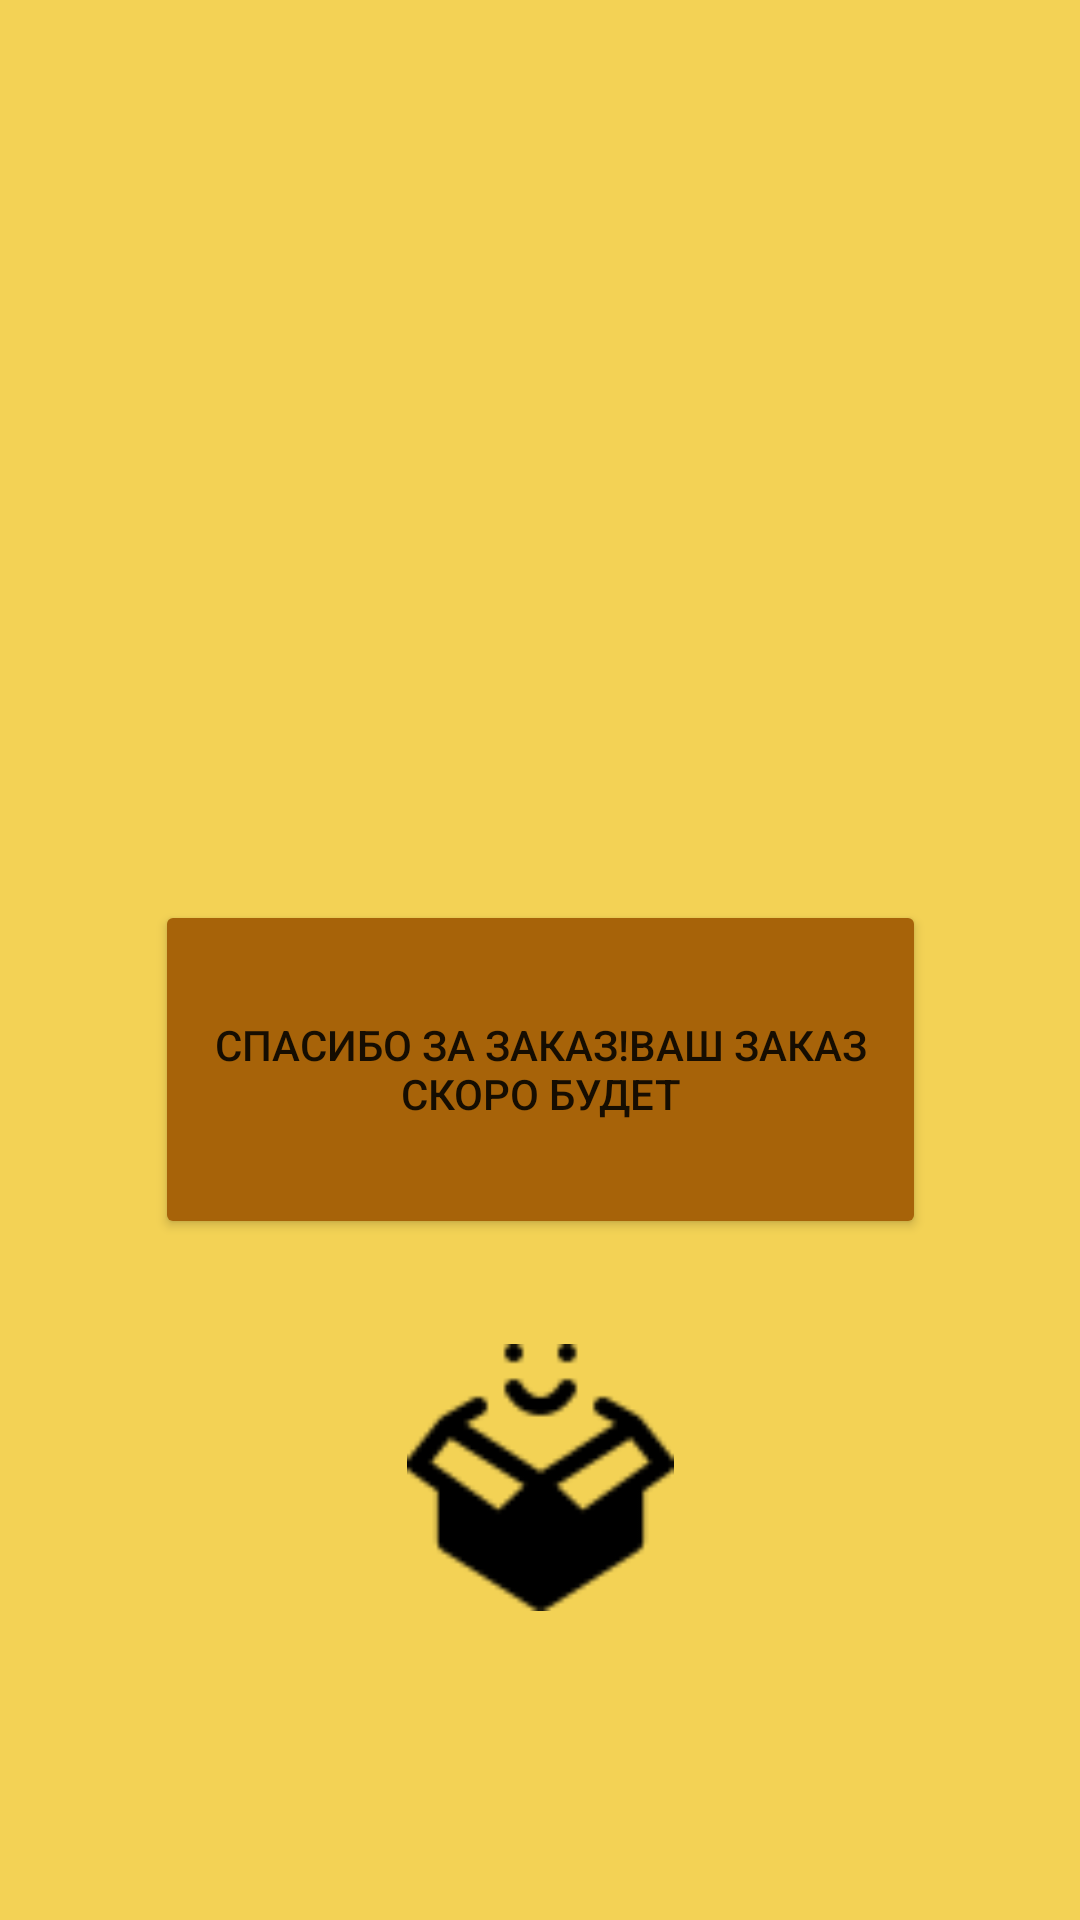

Android layout source for this screen:
<!-- AndroidManifest.xml: application theme Theme.Project_for_final_last01 -->
<!-- res/layout/activity_thanku.xml -->
<?xml version="1.0" encoding="utf-8"?>
<androidx.constraintlayout.motion.widget.MotionLayout xmlns:android="http://schemas.android.com/apk/res/android"
    xmlns:app="http://schemas.android.com/apk/res-auto"
    xmlns:tools="http://schemas.android.com/tools"
    android:layout_width="match_parent"
    android:layout_height="match_parent"
    android:background="@color/Sary"
    app:layoutDescription="@xml/activity_thanku_scene"
    tools:context=".ThankuActivity">


    <Button
        android:id="@+id/button9"
        android:layout_width="257dp"
        android:layout_height="113dp"
        android:layout_marginStart="76dp"
        android:layout_marginTop="300dp"
        android:backgroundTint="@color/nkl"
        android:text="@string/sawsaw"
        app:layout_constraintStart_toStartOf="parent"
        app:layout_constraintTop_toTopOf="parent" />

    <ImageView
        android:id="@+id/imageView8"
        android:layout_width="103dp"
        android:layout_height="89dp"
        android:layout_marginStart="152dp"
        android:layout_marginTop="448dp"
        android:contentDescription="@string/sawsaw"
        app:layout_constraintStart_toStartOf="parent"
        app:layout_constraintTop_toTopOf="parent"
        app:srcCompat="@drawable/successful_delivery" />
</androidx.constraintlayout.motion.widget.MotionLayout>
<!-- resources referenced by this layout -->
<resources>
  <color name="Sary">#F3D255</color>
  <color name="nkl">#A76309</color>
  <!-- drawable successful_delivery: png bitmap (drawable, 1395 bytes) -->
  <string name="sawsaw">спасибо за заказ!ваш заказ скоро будет</string>
  <style name="Theme.Project_for_final_last01" parent="Theme.MaterialComponents.DayNight.DarkActionBar">
          
          <item name="colorPrimary">@color/purple_500</item>
          <item name="colorPrimaryVariant">@color/purple_700</item>
          <item name="colorOnPrimary">@color/white</item>
          
          <item name="colorSecondary">@color/teal_200</item>
          <item name="colorSecondaryVariant">@color/teal_700</item>
          <item name="colorOnSecondary">@color/black</item>
          
          <item name="android:statusBarColor" tools:targetApi="l">?attr/colorPrimaryVariant</item>
          
      </style>
  <color name="purple_500">#FF6200EE</color>
  <color name="purple_700">#FF3700B3</color>
  <color name="white">#FFFFFFFF</color>
  <color name="teal_200">#13E22F</color>
  <color name="teal_700">#FF018786</color>
  <color name="black">#FF000000</color>
</resources>
